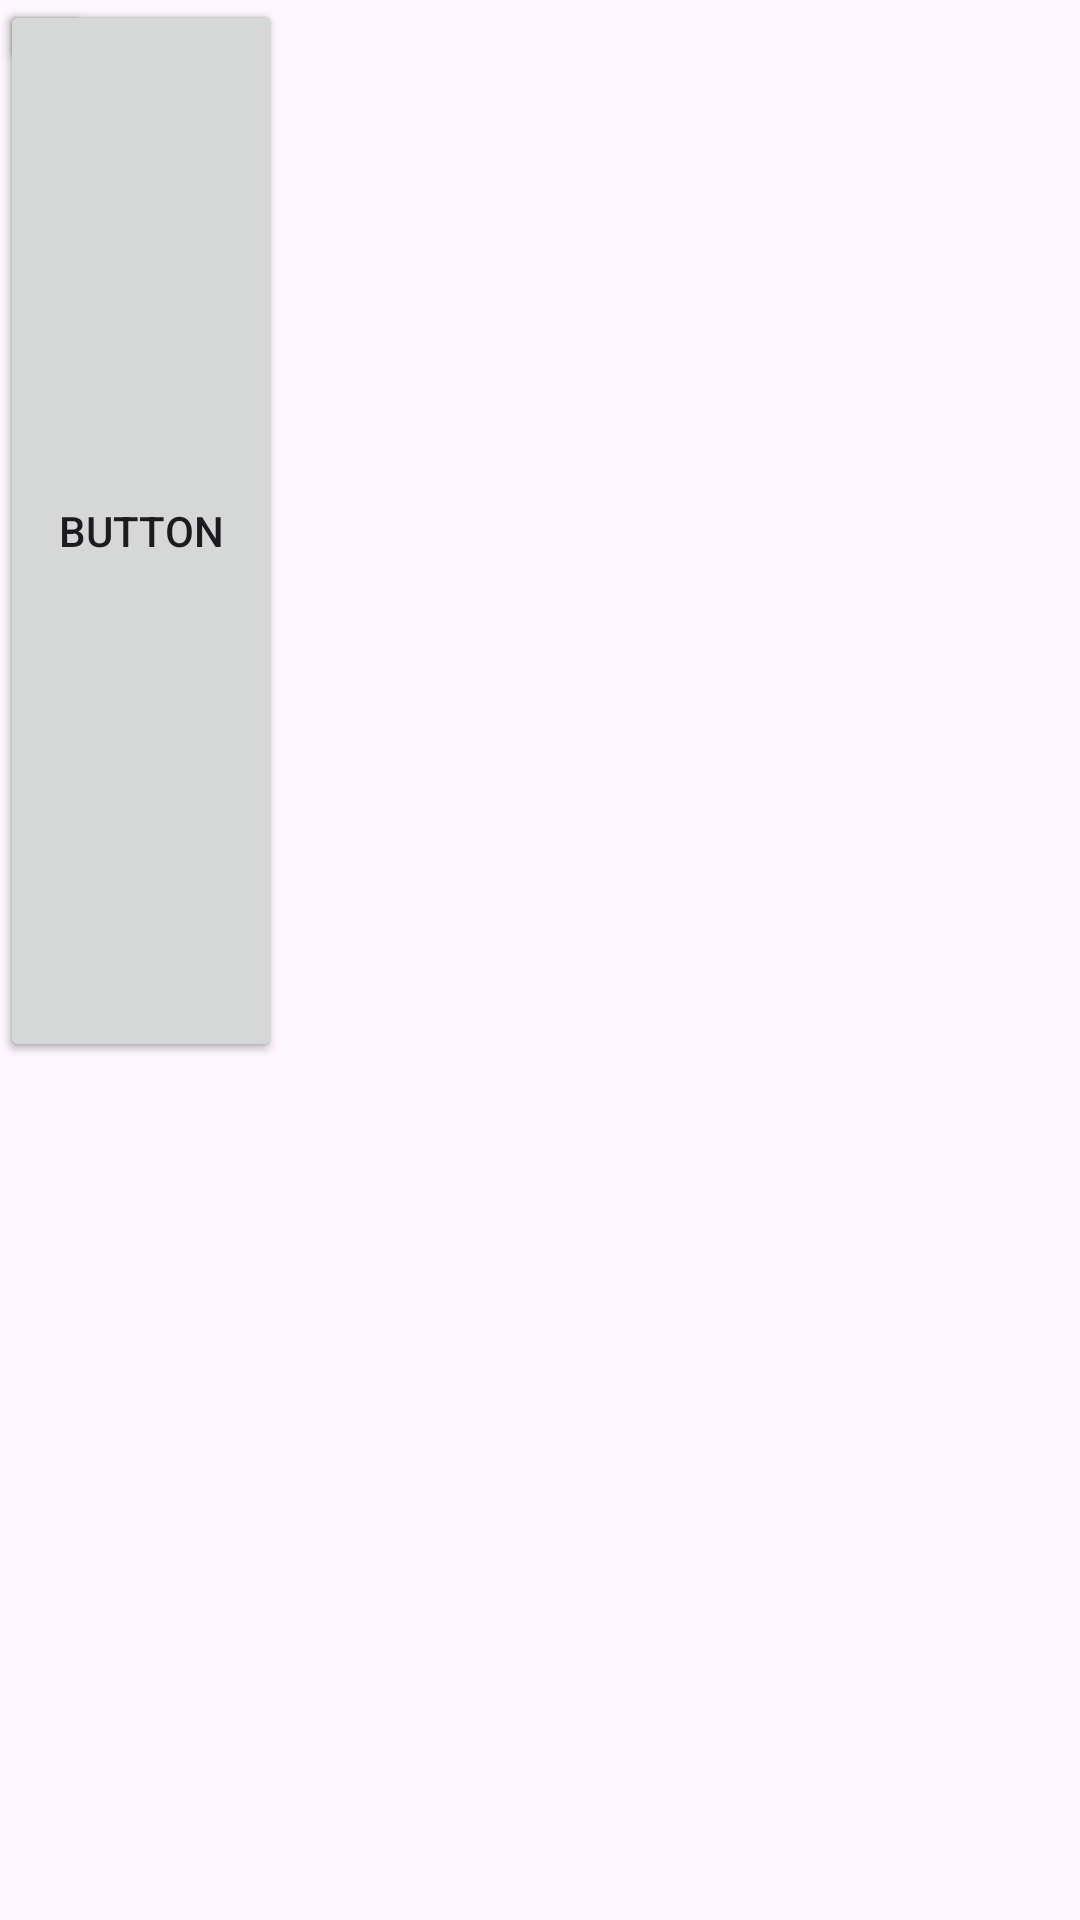

Reconstruct the res/layout file that produces this screen, plus the resources it refers to.
<!-- AndroidManifest.xml: application theme Theme.CattusMangaApp -->
<!-- res/layout/activity_manga_read.xml -->
<?xml version="1.0" encoding="utf-8"?>
<androidx.constraintlayout.widget.ConstraintLayout xmlns:android="http://schemas.android.com/apk/res/android"
    xmlns:app="http://schemas.android.com/apk/res-auto"
    xmlns:tools="http://schemas.android.com/tools"
    android:layout_width="match_parent"
    android:layout_height="match_parent">

    <ImageView
        android:id="@+id/imageView"
        android:layout_width="334dp"
        android:layout_height="658dp"
        tools:layout_editor_absoluteX="38dp"
        tools:layout_editor_absoluteY="32dp"
        tools:srcCompat="@tools:sample/avatars" />

    <Button
        android:id="@+id/button"
        android:layout_width="31dp"
        android:layout_height="25dp"
        android:text="Button"
        tools:layout_editor_absoluteX="6dp"
        tools:layout_editor_absoluteY="3dp" />

    <Button
        android:id="@+id/button2"
        android:layout_width="94dp"
        android:layout_height="354dp"
        android:text="Button"
        tools:layout_editor_absoluteX="16dp"
        tools:layout_editor_absoluteY="188dp" />

    <Button
        android:id="@+id/button3"
        android:layout_width="94dp"
        android:layout_height="354dp"
        android:text="Button"
        tools:layout_editor_absoluteX="301dp"
        tools:layout_editor_absoluteY="188dp" />
</androidx.constraintlayout.widget.ConstraintLayout>
<!-- resources referenced by this layout -->
<resources>
  <style name="Theme.CattusMangaApp" parent="Base.Theme.CattusMangaApp" />
  <style name="Base.Theme.CattusMangaApp" parent="Theme.Material3.DayNight.NoActionBar">
          
          
      </style>
</resources>
